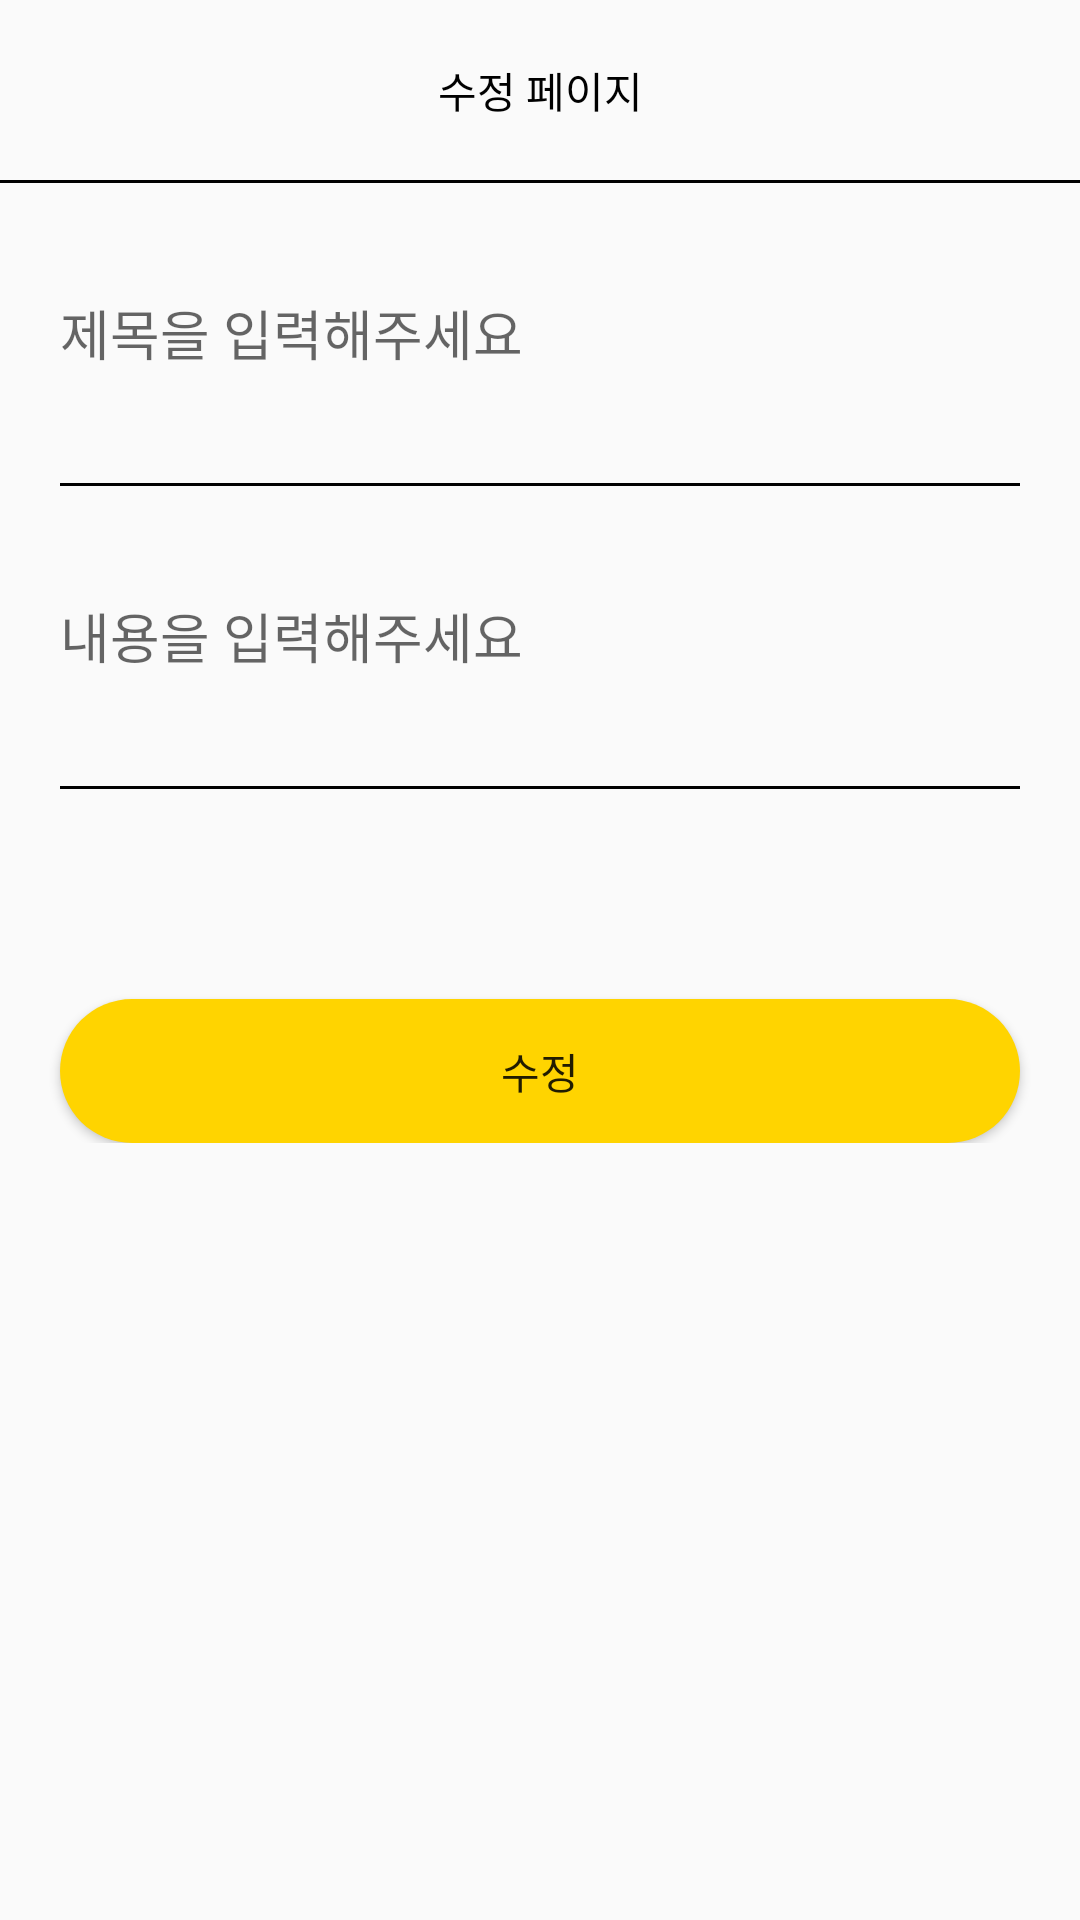

Here is an Android app screen rendered from its layout file. Give the layout XML and the strings, colors and styles it references.
<!-- AndroidManifest.xml: application theme Theme.Sololife -->
<!-- res/layout/activity_board_edit.xml -->
<?xml version="1.0" encoding="utf-8"?>
<layout>
  <LinearLayout
      xmlns:android="http://schemas.android.com/apk/res/android"
      xmlns:tools="http://schemas.android.com/tools"
      xmlns:app="http://schemas.android.com/apk/res-auto"
      android:id="@+id/main"
      android:layout_width="match_parent"
      android:layout_height="match_parent"
      tools:context=".board.BoardEditActivity"
      android:orientation="vertical">
    <ScrollView
        android:layout_width="match_parent"
        android:layout_height="match_parent">
      <LinearLayout
          android:layout_width="match_parent"
          android:layout_height="match_parent"
          android:orientation="vertical">
        <LinearLayout
            android:layout_width="match_parent"
            android:layout_height="60dp">

          <TextView
              android:text="수정 페이지"
              android:layout_width="match_parent"
              android:layout_height="match_parent"
              android:textColor="@color/black"
              android:gravity="center" />

        </LinearLayout>
        <LinearLayout
            android:layout_width="match_parent"
            android:layout_height="1dp"
            android:background="@color/black" />

        <EditText
            android:id="@+id/titleArea"
            android:hint="제목을 입력해주세요"
            android:layout_margin="20dp"
            android:background="@android:color/transparent"
            android:layout_width="match_parent"
            android:layout_height="60dp"/>

        <LinearLayout
            android:layout_width="match_parent"
            android:layout_height="1dp"
            android:layout_marginLeft="20dp"
            android:layout_marginRight="20dp"
            android:background="@color/black" />

        <EditText
            android:id="@+id/contentArea"
            android:hint="내용을 입력해주세요"
            android:layout_margin="20dp"
            android:background="@android:color/transparent"
            android:layout_width="match_parent"
            android:layout_height="60dp"/>

        <LinearLayout
            android:layout_width="match_parent"
            android:layout_height="1dp"
            android:layout_marginLeft="20dp"
            android:layout_marginRight="20dp"
            android:background="@color/black" />

        <ImageView
            android:id="@+id/imageArea"
            android:src="@drawable/plusbtn"
            android:layout_marginTop="20dp"
            android:layout_width="match_parent"
            android:layout_height="wrap_content" />

        <Button
            android:id="@+id/editBtn"
            android:text="수정"
            android:layout_width="match_parent"
            android:background="@drawable/background_radius_yellow"
            android:layout_marginTop="50dp"
            android:layout_marginLeft="20dp"
            android:layout_marginRight="20dp"
            android:layout_height="wrap_content"/>
      </LinearLayout>
    </ScrollView>
  </LinearLayout>

</layout>
<!-- resources referenced by this layout -->
<resources>
  <color name="black">#FF000000</color>
  <!-- drawable background_radius_yellow (drawable) -->
  <?xml version="1.0" encoding="utf-8"?>
  <shape xmlns:android="http://schemas.android.com/apk/res/android"
      android:shape="rectangle" android:padding = "10dp">
      <solid android:color="@color/maincolor"></solid>
      <corners
          android:bottomLeftRadius="30dp"
          android:bottomRightRadius="30dp"
          android:topLeftRadius="30dp"
          android:topRightRadius="30dp"></corners>
  </shape>
  <style name="Theme.Sololife" parent="Base.Theme.Sololife" />
  <color name="maincolor">#ffd400</color>
  <style name="Base.Theme.Sololife" parent="Theme.AppCompat.Light">
          
          
          <item name="windowNoTitle">true</item>
          <item name="android:windowFullscreen">false</item>
  
  
          
          <item name="android:navigationBarColor">@android:color/transparent</item>
          <item name="android:windowTranslucentStatus">true</item>
          <item name="android:windowTranslucentNavigation">true</item>
  
      </style>
</resources>
